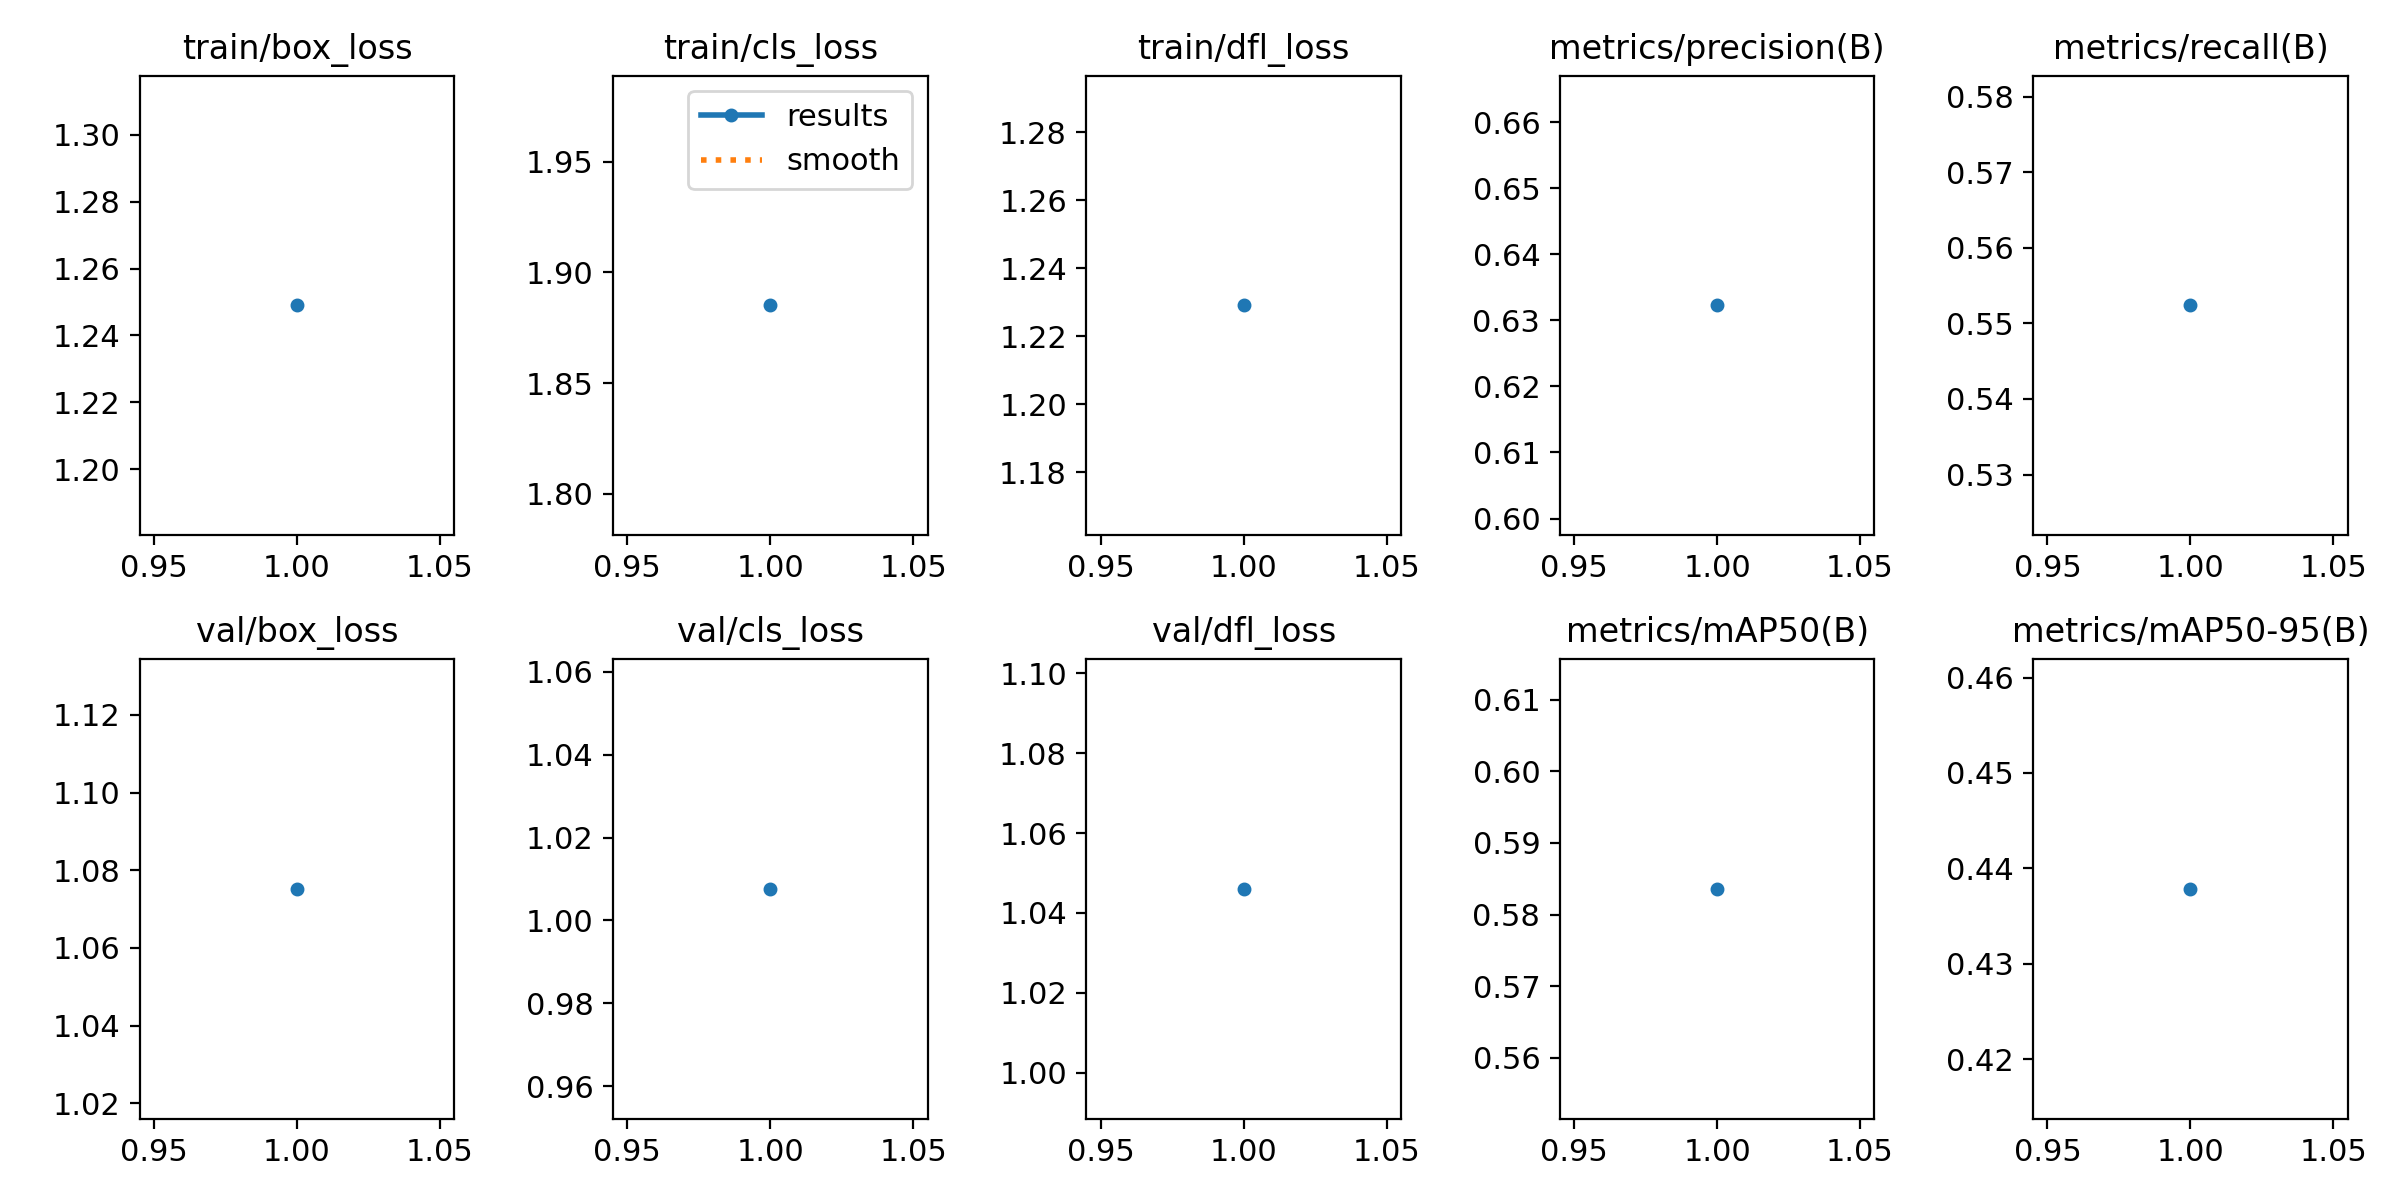

Source data for this figure (header and first rows):
epoch, time, train/box_loss, train/cls_loss, train/dfl_loss, metrics/precision(B), metrics/recall(B), metrics/mAP50(B), metrics/mAP50-95(B), val/box_loss, val/cls_loss, val/dfl_loss, lr/pg0, lr/pg1, lr/pg2
1, 3.776, 1.249, 1.885, 1.229, 0.6323, 0.5524, 0.5836, 0.4379, 1.075, 1.008, 1.046, 5.95e-06, 5.95e-06, 5.95e-06
